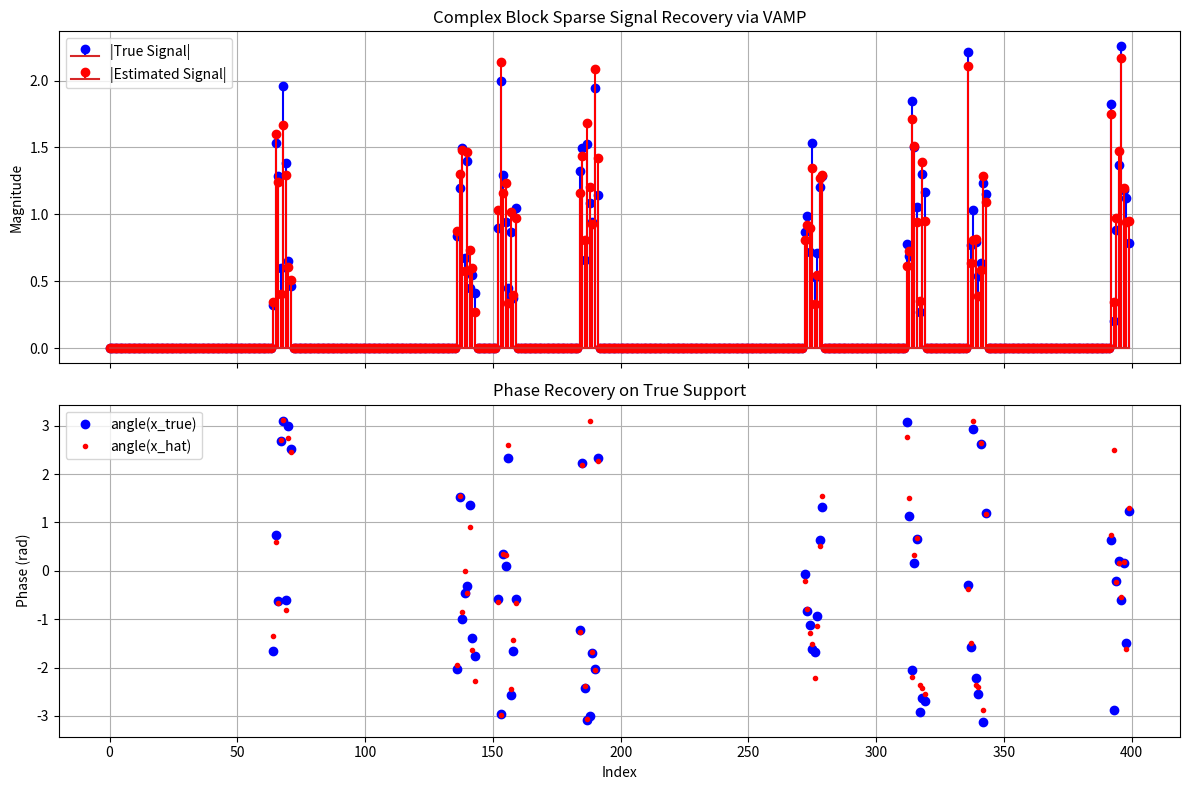

The script that saved this image:
import numpy as np


def generate_block_sparse_signal(n, block_size, active_prob, sigma_x2=1.0, rng=None):
    """Generate a complex block-sparse signal with Bernoulli-Gaussian block prior."""
    if rng is None:
        rng = np.random.default_rng()

    if n % block_size != 0:
        raise ValueError("n must be divisible by block_size")

    g = n // block_size
    x = np.zeros(n, dtype=np.complex128)

    for i in range(g):
        if rng.random() < active_prob:
            start = i * block_size
            end = start + block_size
            real = rng.standard_normal(block_size)
            imag = rng.standard_normal(block_size)
            x[start:end] = np.sqrt(sigma_x2 / 2.0) * (real + 1j * imag)

    return x


def module1_block_bg(
    r2_t,
    gamma2_t,
    active_prob,
    sigma_x2,
    block_size,
):
    """
    Module 1 (denoising):
        q1^(t)(x) propto p(x) * N(x; r2^(t), (gamma2^(t))^{-1} I)

    Returns:
        x1_hat_t = E_{q1^(t)}[x]
        eta1_t   = ( (1/N) Tr(Cov_{q1^(t)}(x)) )^{-1}

    Prior per block x_i (length d):
        p(x_i) = (1-lambda) delta(x_i) + lambda CN(0, sigma_x2 I)
    Incoming message:
        CN(x; r2, gamma2^{-1} I)
    """
    n = r2_t.size
    if n % block_size != 0:
        raise ValueError("Signal length must be divisible by block_size")

    g = n // block_size
    d = block_size

    c_scalar = sigma_x2 / (1.0 + gamma2_t * sigma_x2)
    alpha = (gamma2_t * sigma_x2) / (1.0 + gamma2_t * sigma_x2)

    x1_hat_t = np.zeros_like(r2_t)
    tr_cov_sum = 0.0

    eps = 1e-16
    active_prob = float(np.clip(active_prob, eps, 1.0 - eps))

    for i in range(g):
        start = i * d
        end = start + d
        r = r2_t[start:end]
        norm2 = float(np.vdot(r, r).real)

        # Log-domain posterior active probability for numerical stability.
        # Complex-valued CN likelihood:
        # CN(r; 0, v I) = (pi v)^(-d) * exp(-||r||^2 / v)
        v0 = 1.0 / gamma2_t
        v1 = sigma_x2 + v0

        # p(r_i | inactive) = CN(r_i; 0, gamma2^{-1} I)
        log_p_inactive = d * (np.log(gamma2_t) - np.log(np.pi)) - gamma2_t * norm2
        # p(r_i | active) = CN(r_i; 0, (sigma_x2 + gamma2^{-1}) I)
        log_p_active = -d * np.log(np.pi * v1) - norm2 / v1

        log_a = np.log(active_prob) + log_p_active
        log_i = np.log(1.0 - active_prob) + log_p_inactive
        log_z = np.logaddexp(log_a, log_i)
        pi_i = float(np.exp(log_a - log_z))

        mu_i = alpha * r
        xhat_i = pi_i * mu_i

        x1_hat_t[start:end] = xhat_i

        tr_cov_i = pi_i * d * c_scalar + pi_i * (1.0 - pi_i) * float(np.vdot(mu_i, mu_i).real)
        tr_cov_sum += tr_cov_i

    avg_var = tr_cov_sum / n
    eta1_t = 1.0 / max(avg_var, 1e-16)

    return x1_hat_t, eta1_t


def module2_lmmse_svd(y, r1_t, gamma1_t, gamma_w, svd_cache):
    """
    Module 2 (linear MMSE):
        x2_hat^(t) and eta2^(t) from LMMSE with incoming N(x; r1^(t), (gamma1^(t))^{-1} I).
    """
    u, s, vh, n = svd_cache

    v = vh.conj().T
    k = s.size

    uy = u.conj().T @ y
    vr = v.conj().T @ r1_t

    den = gamma1_t + gamma_w * (s ** 2)
    coeff_y = gamma_w * s / den
    coeff_r = gamma1_t / den

    # Component in span(V)
    x_span = v @ (coeff_y * uy + coeff_r * vr)
    # Null-space component unchanged by linear measurements
    x_null = r1_t - v @ vr
    x2_hat_t = x_span + x_null

    tr_c2_t = (n - k) / gamma1_t + np.sum(1.0 / den)
    eta2_t = 1.0 / max((tr_c2_t.real / n), 1e-16)

    return x2_hat_t, eta2_t


def vamp_block_sparse(
    y,
    a,
    gamma_w,
    block_size,
    active_prob,
    sigma_x2,
    max_iter=100,
    tol=1e-6,
    gamma2_init=1.0,
    damping=1.0,
    min_precision=1e-12,
):
    """
     VAMP algorithm with block Bernoulli-Gaussian prior, matching the tutorial equations.

     Iteration t:
     1) Module 1:
         q1^(t), x1_hat^(t), eta1^(t)
     2) Extrinsic to Module 2:
         gamma1^(t) = eta1^(t) - gamma2^(t)
         r1^(t)     = (eta1^(t) x1_hat^(t) - gamma2^(t) r2^(t)) / gamma1^(t)
     3) Module 2:
         x2_hat^(t), eta2^(t)
     4) Extrinsic to Module 1:
         gamma2^(t+1) = eta2^(t) - gamma1^(t)
         r2^(t+1)     = (eta2^(t) x2_hat^(t) - gamma1^(t) r1^(t)) / gamma2^(t+1)
    """
    y = np.asarray(y)
    a = np.asarray(a)

    m, n = a.shape
    if y.shape[0] != m:
        raise ValueError("Shape mismatch: y must have length equal to A.shape[0]")
    if n % block_size != 0:
        raise ValueError("A.shape[1] must be divisible by block_size")
    if gamma_w <= 0:
        raise ValueError("gamma_w must be positive")
    if not np.iscomplexobj(a):
        raise ValueError("Complex-only mode: A must be complex-valued")
    if not np.iscomplexobj(y):
        raise ValueError("Complex-only mode: y must be complex-valued")

    dtype = np.complex128

    # Initialization in Algorithm 1.
    r2_t = np.zeros(n, dtype=dtype)
    gamma2_t = float(max(gamma2_init, min_precision))

    u, s, vh = np.linalg.svd(a, full_matrices=False)
    svd_cache = (u, s, vh, n)

    x2_hat_prev = np.zeros(n, dtype=dtype)
    history = []

    converged = False
    for t in range(max_iter):
        # Module 1: x1_hat^(t), eta1^(t)
        x1_hat_t, eta1_t = module1_block_bg(
            r2_t=r2_t,
            gamma2_t=gamma2_t,
            active_prob=active_prob,
            sigma_x2=sigma_x2,
            block_size=block_size,
        )

        # Extrinsic update to Module 2.
        gamma1_raw_t = eta1_t - gamma2_t
        gamma1_t = max(gamma1_raw_t, min_precision)
        r1_t = (eta1_t * x1_hat_t - gamma2_t * r2_t) / gamma1_t

        # Module 2: x2_hat^(t), eta2^(t)
        x2_hat_t, eta2_t = module2_lmmse_svd(
            y=y,
            r1_t=r1_t,
            gamma1_t=gamma1_t,
            gamma_w=gamma_w,
            svd_cache=svd_cache,
        )

        # Extrinsic update to Module 1.
        gamma2_raw_tp1 = eta2_t - gamma1_t
        gamma2_tp1 = damping * gamma2_raw_tp1 + (1.0 - damping) * gamma2_t
        gamma2_tp1 = max(float(gamma2_tp1), min_precision)

        r2_tp1 = (eta2_t * x2_hat_t - gamma1_t * r1_t) / gamma2_tp1

        rel_change = np.linalg.norm(x2_hat_t - x2_hat_prev) / (np.linalg.norm(x2_hat_t) + 1e-12)
        history.append(
            {
                "iter": t + 1,
                "rel_change": float(rel_change),
                "eta1": float(eta1_t),
                "eta2": float(eta2_t),
                "gamma1": float(gamma1_t),
                "gamma2": float(gamma2_tp1),
            }
        )

        x2_hat_prev = x2_hat_t.copy()
        r2_t = r2_tp1
        gamma2_t = gamma2_tp1

        if rel_change < tol:
            print(f"Converged at iteration {t+1} with relative change {rel_change:.2e}")
            converged = True
            break

    if not converged:
        print("Not Converged !")

    return {"x_hat": x2_hat_prev, "history": history}


def demo():
    rng = np.random.default_rng()

    m = 300
    n = 400
    block_size = 8

    active_prob = 0.2
    sigma_x2 = 1.0

    x_true = generate_block_sparse_signal(
        n=n,
        block_size=block_size,
        active_prob=active_prob,
        sigma_x2=sigma_x2,
        rng=rng,
    )

    a = (rng.standard_normal((m, n)) + 1j * rng.standard_normal((m, n))) / np.sqrt(2.0 * m)

    snr_db = 10.0
    signal_power = np.mean(np.abs(a @ x_true) ** 2)
    noise_power = signal_power / (10.0 ** (snr_db / 10.0))
    noise_std = np.sqrt(noise_power / 2.0)

    w = noise_std * (rng.standard_normal(m) + 1j * rng.standard_normal(m))
    y = a @ x_true + w

    gamma_w = 1.0 / max(noise_power, 1e-16)

    result = vamp_block_sparse(
        y=y,
        a=a,
        gamma_w=gamma_w,
        block_size=block_size,
        active_prob=active_prob,
        sigma_x2=sigma_x2,
        max_iter=500,
        tol=1e-7,
        gamma2_init=1.0,
        damping=1.0,
    )

    x_hat = result["x_hat"]
    nmse = np.linalg.norm(x_hat - x_true) ** 2 / (np.linalg.norm(x_true) ** 2 + 1e-16)

    print("VAMP block sparse recovery demo")
    print(f"iterations: {len(result['history'])}")
    print(f"NMSE: {10 * np.log10(nmse + 1e-16):.2f} dB")

    # Compare magnitudes for complex signals.
    import matplotlib.pyplot as plt
    idx = np.arange(n)
    support_mask = np.abs(x_true) > 1e-10

    fig, axes = plt.subplots(2, 1, figsize=(12, 8), sharex=True)

    axes[0].stem(idx, np.abs(x_true), linefmt='b-', markerfmt='bo', label='|True Signal|')
    axes[0].stem(idx, np.abs(x_hat), linefmt='r-', markerfmt='ro', label='|Estimated Signal|')
    axes[0].set_title('Complex Block Sparse Signal Recovery via VAMP')
    axes[0].set_ylabel('Magnitude')
    axes[0].legend()
    axes[0].grid()

    axes[1].plot(idx[support_mask], np.angle(x_true[support_mask]), 'bo', label='angle(x_true)')
    axes[1].plot(idx[support_mask], np.angle(x_hat[support_mask]), 'r.', label='angle(x_hat)')
    axes[1].set_xlabel('Index')
    axes[1].set_ylabel('Phase (rad)')
    axes[1].set_title('Phase Recovery on True Support')
    axes[1].legend()
    axes[1].grid()

    plt.tight_layout()
    plt.show()

if __name__ == "__main__":
    demo()
